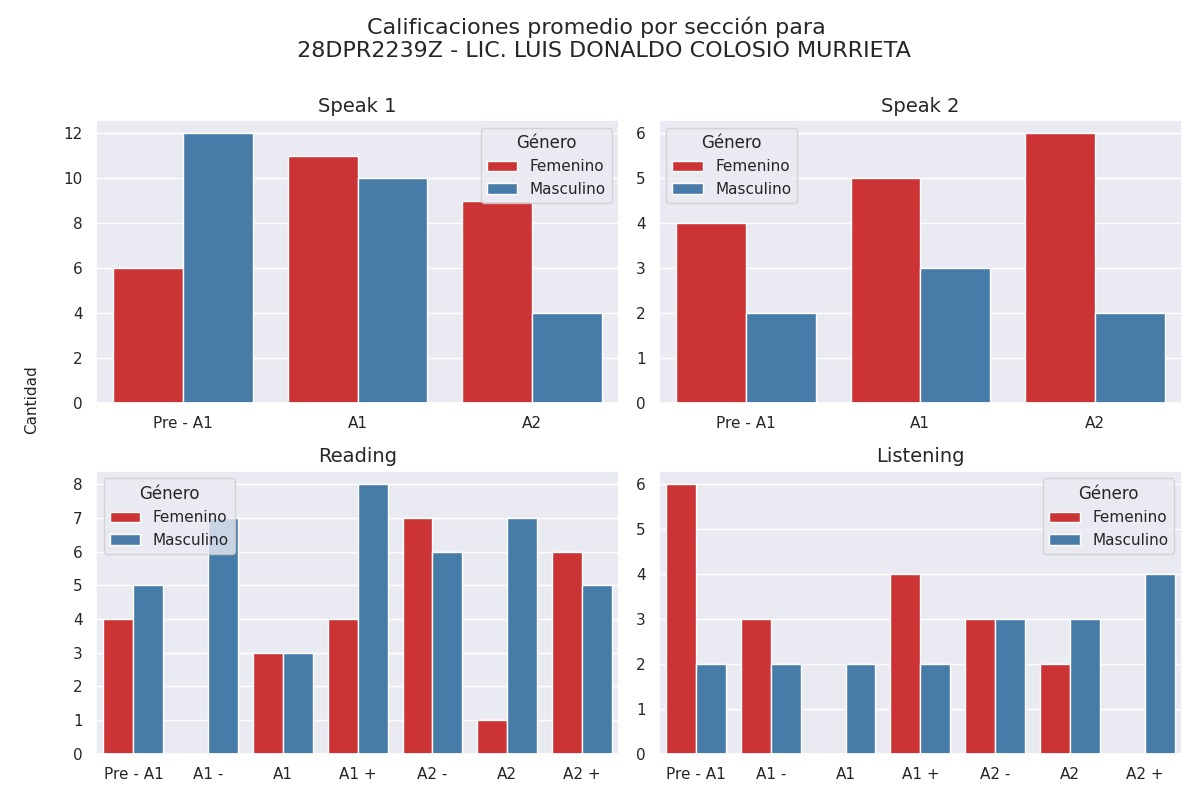

The table this chart was drawn from, first rows:
seccion, calificacion, cantidad, genero
speak 1, Pre - A1, 6, 0
speak 1, A1, 11, 0
speak 1, A2, 9, 0
speak 1, Pre - A1, 12, 1
speak 1, A1, 10, 1
speak 1, A2, 4, 1
speak 2, Pre - A1, 4, 0
speak 2, A1, 5, 0
speak 2, A2, 6, 0
speak 2, Pre - A1, 2, 1
speak 2, A1, 3, 1
speak 2, A2, 2, 1
reading, Pre - A1, 4, 0
reading, A1 -, 0, 0
reading, A1, 3, 0
reading, A1 +, 4, 0
reading, A2 -, 7, 0
reading, A2, 1, 0
reading, A2 +, 6, 0
reading, Pre - A1, 5, 1
reading, A1 -, 7, 1
reading, A1, 3, 1
reading, A1 +, 8, 1
reading, A2 -, 6, 1
reading, A2, 7, 1
reading, A2 +, 5, 1
listening, Pre - A1, 6, 0
listening, A1 -, 3, 0
listening, A1, 0, 0
listening, A1 +, 4, 0
listening, A2 -, 3, 0
listening, A2, 2, 0
listening, A2 +, 0, 0
listening, Pre - A1, 2, 1
listening, A1 -, 2, 1
listening, A1, 2, 1
listening, A1 +, 2, 1
listening, A2 -, 3, 1
listening, A2, 3, 1
listening, A2 +, 4, 1
